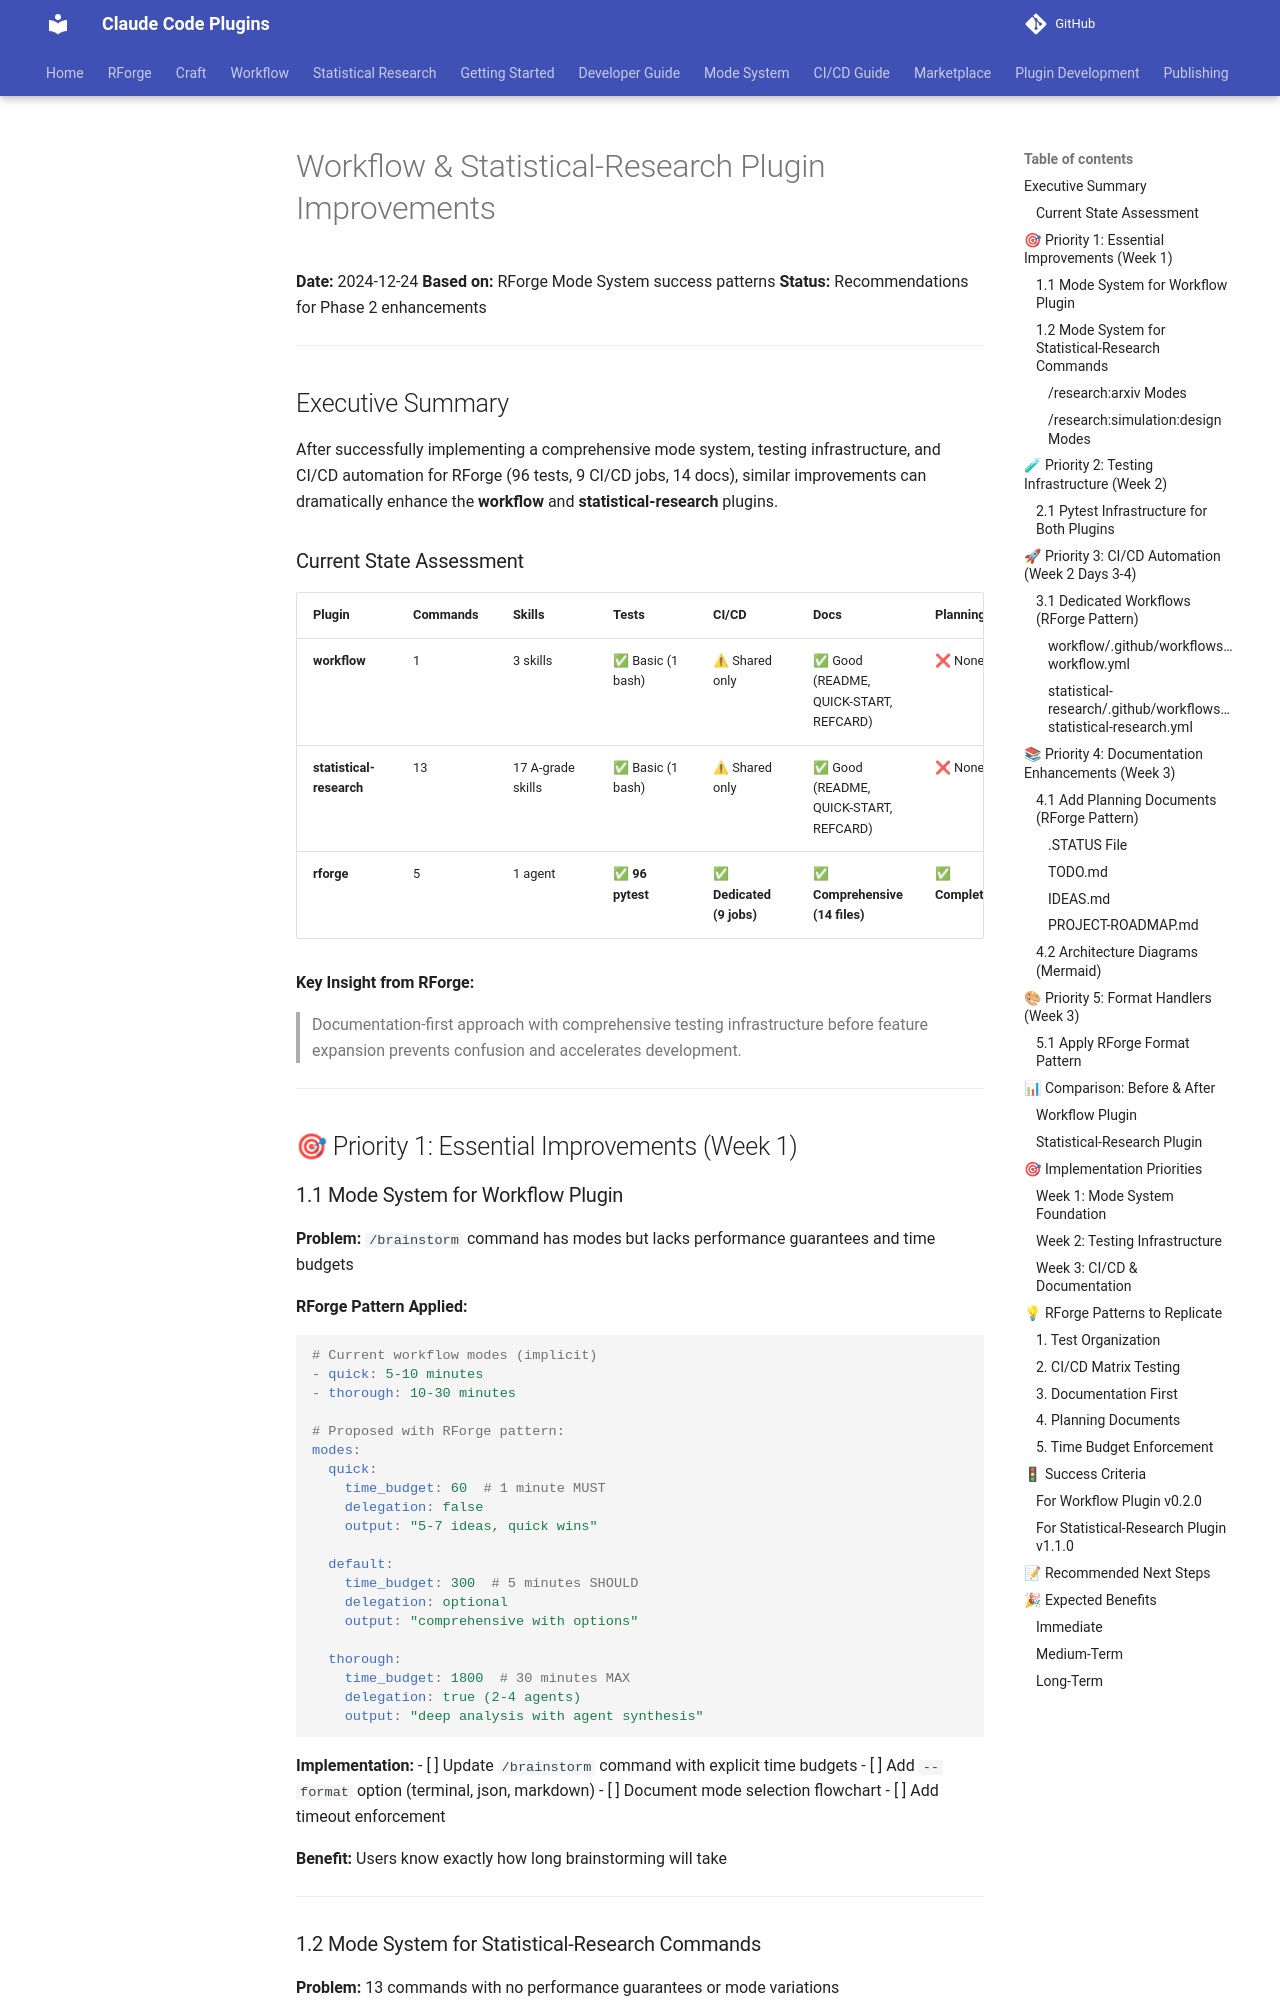

repository: Data-Wise/claude-plugins · page: workflow/docs/archive/WORKFLOW-STATISTICAL-RESEARCH-IMPROVEMENTS/index.html · generator: mkdocs

# Workflow & Statistical-Research Plugin Improvements

**Date:** 2024-12-24
**Based on:** RForge Mode System success patterns
**Status:** Recommendations for Phase 2 enhancements

---

## Executive Summary

After successfully implementing a comprehensive mode system, testing infrastructure, and CI/CD automation for RForge (96 tests, 9 CI/CD jobs, 14 docs), similar improvements can dramatically enhance the **workflow** and **statistical-research** plugins.

### Current State Assessment

| Plugin | Commands | Skills | Tests | CI/CD | Docs | Planning |
|--------|----------|--------|-------|-------|------|----------|
| **workflow** | 1 | 3 skills | ✅ Basic (1 bash) | ⚠ Shared only | ✅ Good (README, QUICK-START, REFCARD) | ❌ None |
| **statistical-research** | 13 | 17 A-grade skills | ✅ Basic (1 bash) | ⚠ Shared only | ✅ Good (README, QUICK-START, REFCARD) | ❌ None |
| **rforge** | 5 | 1 agent | ✅ **96 pytest** | ✅ **Dedicated (9 jobs)** | ✅ **Comprehensive (14 files)** | ✅ **Complete** |

**Key Insight from RForge:**
> Documentation-first approach with comprehensive testing infrastructure before feature expansion prevents confusion and accelerates development.

---

## 🎯 Priority 1: Essential Improvements (Week 1)

### 1.1 Mode System for Workflow Plugin

**Problem:** `/brainstorm` command has modes but lacks performance guarantees and time budgets

**RForge Pattern Applied:**
```yaml
# Current workflow modes (implicit)
- quick: 5-10 minutes
- thorough: 10-30 minutes

# Proposed with RForge pattern:
modes:
  quick:
    time_budget: 60  # 1 minute MUST
    delegation: false
    output: "5-7 ideas, quick wins"

  default:
    time_budget: 300  # 5 minutes SHOULD
    delegation: optional
    output: "comprehensive with options"

  thorough:
    time_budget: 1800  # 30 minutes MAX
    delegation: true (2-4 agents)
    output: "deep analysis with agent synthesis"
```

**Implementation:**
- [ ] Update `/brainstorm` command with explicit time budgets
- [ ] Add `--format` option (terminal, json, markdown)
- [ ] Document mode selection flowchart
- [ ] Add timeout enforcement

**Benefit:** Users know exactly how long brainstorming will take

---

### 1.2 Mode System for Statistical-Research Commands

**Problem:** 13 commands with no performance guarantees or mode variations

**High-Impact Commands for Modes:**
